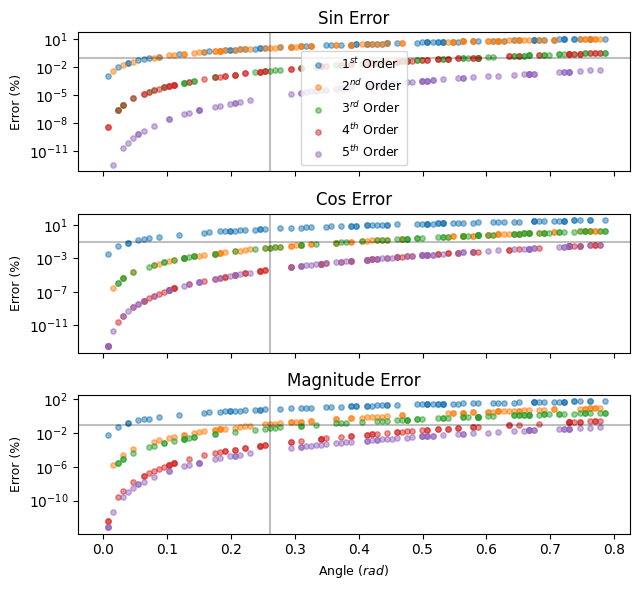

Python code for this plot:
import math


import matplotlib.pyplot as plt
import numpy as np
import numpy.random


def reference_values(angles):
    sines = np.sin(angles)
    cosines = np.cos(angles)
    return sines, cosines


def approximate_values(angles, order, N=None):
    N = int(len(angles) / 2 if N is None else N)
    order = int(max(1, order))
    test_angles = np.sort(np.random.choice(angles, N))

    sines = np.zeros(N)
    cosines = np.zeros(N)

    doAdd = True
    for n in range(0, order+1):
        term = ((test_angles**n) / math.factorial(n))
        if (n % 2) == 0:  # Even order... update cosine estimates
            if doAdd:
                cosines += term
            else:
                cosines -= term
        else:  # Odd order... update sine estimates
            if doAdd:
                sines += term
            else:
                sines -= term
            doAdd = not doAdd
    return test_angles, sines, cosines


def naive_approximation(angles):
    sines = angles
    cosines = np.ones(len(angles))
    return sines, cosines


def better_approximation(angles):
    sines = angles
    cosines = 1.0 - ((angles**2) / 2)
    return sines, cosines


def good_approximation(angles):
    sines = angles - ((angles**3) / 6)
    cosines = 1.0 - ((angles**2) / 2)
    return sines, cosines


def great_approximation(angles):
    sines = angles - ((angles**3) / 6)
    cosines = 1.0 - ((angles**2) / 2) + ((angles**4) / math.factorial(4))
    return sines, cosines


def awesome_approximation(angles):
    sines = angles - ((angles**3) / 6) + ((angles**5) / math.factorial(5))
    cosines = 1.0 - ((angles**2) / 2) + ((angles**4) / math.factorial(4))
    return sines, cosines


def format_order(order):
    if order == 1:
        return '$1^{st}$'
    elif order == 2:
        return '$2^{nd}$'
    elif order == 3:
        return '$3^{rd}$'
    return '${}^{{th}}$'.format(order)


if __name__ == '__main__':
    plt.rcParams["font.family"] = "Times New Roman"

    gimbal_max_angle = math.radians(15)
    max_angle = 3 * gimbal_max_angle
    N = 100
    sample_size = 0.8 * N
    max_order = 5
    angles = np.linspace(0, max_angle, N)

    fig, axs = plt.subplots(3, figsize=(6.5, 6), sharex=True)
    for ax in axs:
        ax.set_yscale('log')
        ax.set_ylabel('Error (%)', fontsize=9)
    axs[2].set_xlabel('Angle ($rad$)', fontsize=9)
    axs[0].set_title('Sin Error')
    axs[1].set_title('Cos Error')
    axs[2].set_title('Magnitude Error')

    for order in range(1, max_order+1):
        test_angles, sines, cosines = approximate_values(angles, order, N=sample_size)
        ref_sines, ref_cosines = reference_values(test_angles)
        sine_errors = np.abs(100 * (sines - ref_sines) / ref_sines)
        cosine_errors = np.abs(100 * (cosines - ref_cosines) / ref_cosines)
        magnitude_errors = np.abs(100 * (((sines**2) + (cosines**2)) - 1))
        axs[0].scatter(test_angles, sine_errors, s=15, alpha=0.5, label='{} Order'.format(format_order(order)))
        axs[1].scatter(test_angles, cosine_errors, s=15, alpha=0.5)
        axs[2].scatter(test_angles, magnitude_errors, s=15, alpha=0.5)


    # ref_sines, ref_cosines = reference_values(angles)
    # naive_sines, naive_cosines = naive_approximation(angles)
    # better_sines, better_cosines = better_approximation(angles)
    # good_sines, good_cosines = good_approximation(angles)
    # great_sines, great_cosines = great_approximation(angles)
    # awesome_sines, awesome_cosines = awesome_approximation(angles)
    #
    # axs[0].plot(angles, np.abs(100 * (naive_sines - ref_sines) / ref_sines), c='b', alpha=0.5, label='First-Order Approximation')
    # axs[1].plot(angles, np.abs(100 * (naive_cosines - ref_cosines) / ref_cosines), c='b', alpha=0.5)
    # axs[0].plot(angles, np.abs(100 * (better_sines - ref_sines) / ref_sines), c='c', alpha=0.5, label='Second-Order Approximation')
    # axs[1].plot(angles, np.abs(100 * (better_cosines - ref_cosines) / ref_cosines), c='c', alpha=0.5)
    # axs[0].plot(angles, np.abs(100 * (good_sines - ref_sines) / ref_sines), c='g', alpha=0.5, label='Third-Order Approximation')
    # axs[1].plot(angles, np.abs(100 * (good_cosines - ref_cosines) / ref_cosines), c='g', alpha=0.5)
    # axs[0].plot(angles, np.abs(100 * (great_sines - ref_sines) / ref_sines), c='m', alpha=0.5, label='Fourth-Order Approximation')
    # axs[1].plot(angles, np.abs(100 * (great_cosines - ref_cosines) / ref_cosines), c='m', alpha=0.5)
    # axs[0].plot(angles, np.abs(100 * (awesome_sines - ref_sines) / ref_sines), c='y', alpha=0.5, label='Fifth-Order Approximation')
    # axs[1].plot(angles, np.abs(100 * (awesome_cosines - ref_cosines) / ref_cosines), c='y', alpha=0.5)
    #
    # naive_magnitude_error = 100 * (((naive_sines**2) + (naive_cosines**2)) - 1)
    # better_magnitude_error = 100 * (((better_sines**2) + (better_cosines**2)) - 1)
    # good_magnitude_error = 100 * (((good_sines**2) + (good_cosines**2)) - 1)
    # great_magnitude_error = 100 * (((great_sines**2) + (great_cosines**2)) - 1)
    # awesome_magnitude_error = 100 * (((awesome_sines**2) + (awesome_cosines**2)) - 1)
    #
    # axs[2].plot(angles, naive_magnitude_error, c='b', alpha=0.5)
    # axs[2].plot(angles, better_magnitude_error, c='c', alpha=0.5)
    # axs[2].plot(angles, good_magnitude_error, c='g', alpha=0.5)
    # axs[2].plot(angles, great_magnitude_error, c='m', alpha=0.5)
    # axs[2].plot(angles, awesome_magnitude_error, c='y', alpha=0.5)

    # axs[0].axhline(1, c='k', alpha=0.25)
    axs[0].axhline(0.1, c='k', alpha=0.25)
    axs[0].axvline(gimbal_max_angle, c='k', alpha=0.25)
    # axs[1].axhline(1, c='k', alpha=0.25)
    axs[1].axhline(0.1, c='k', alpha=0.25)
    axs[1].axvline(gimbal_max_angle, c='k', alpha=0.25)
    # axs[2].axhline(1, c='k', alpha=0.25)
    axs[2].axhline(0.1, c='k', alpha=0.25)
    axs[2].axvline(gimbal_max_angle, c='k', alpha=0.25)

    # ylims = axs[1].get_ylim()
    # axs[0].set_ylim(*ylims)

    axs[0].legend(prop={'size': 9})

    fig.tight_layout()
    plt.show()
